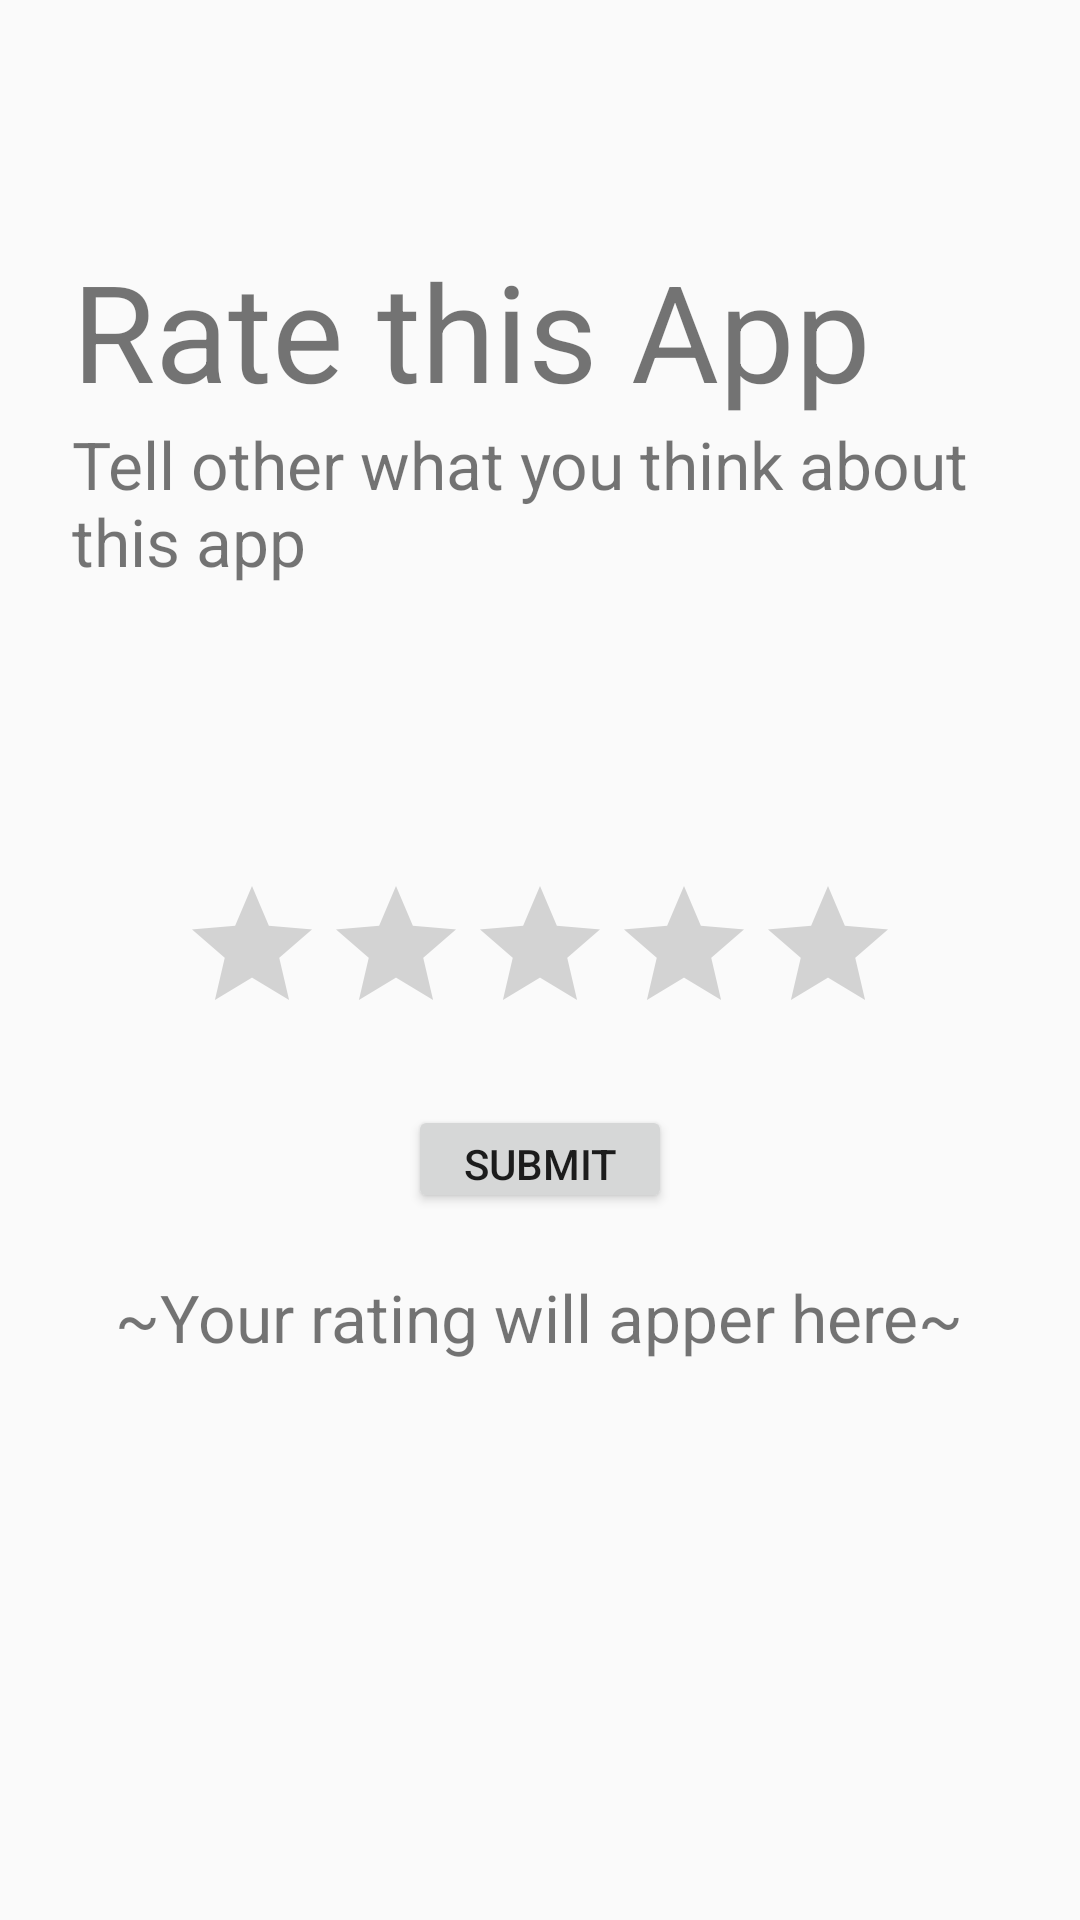

Produce the Android XML layout that renders to this screen, including the resource entries it uses.
<!-- AndroidManifest.xml: application theme MyMaterialTheme -->
<!-- res/layout/activity_rate.xml -->
<?xml version="1.0" encoding="utf-8"?>
<RelativeLayout xmlns:android="http://schemas.android.com/apk/res/android"
    xmlns:app="http://schemas.android.com/apk/res-auto"
    xmlns:tools="http://schemas.android.com/tools"
    android:layout_width="match_parent"
    android:layout_height="match_parent"
    tools:context=".drawer.RateStars">
    <TextView
        android:id="@+id/rate_this_app"
        android:layout_width="wrap_content"
        android:layout_height="wrap_content"
        android:layout_alignParentStart="true"
        android:layout_alignParentLeft="true"
        android:layout_marginStart="24dp"
        android:layout_marginLeft="24dp"
        android:layout_marginTop="80dp"
        android:text="Rate this App"
        android:textSize="45dp"
 />
    <TextView
        android:id="@+id/rate_words"
        android:layout_width="wrap_content"
        android:layout_height="wrap_content"
        android:layout_below="@+id/rate_this_app"
        android:layout_alignParentStart="true"
        android:layout_alignParentLeft="true"
        android:layout_marginLeft="24dp"
        android:text="Tell other what you think about this app"
        android:textSize="22dp"
        />
    <RatingBar
        android:id="@+id/ratingBar"
        android:layout_width="wrap_content"
        android:layout_height="wrap_content"
        android:layout_centerInParent="true"
        android:numStars="5"
        android:stepSize=".5"
        android:layout_marginBottom="20dp"/>
    <Button
        android:id="@+id/Submit_button"
        android:layout_width="wrap_content"
        android:layout_height="36dp"
        android:layout_centerInParent="true"
        android:layout_below="@+id/ratingBar"
        android:text="Submit"
        android:layout_marginBottom="20dp"/>
    <TextView
        android:id="@+id/RateTextView"
        android:layout_width="wrap_content"
        android:layout_height="wrap_content"
        android:layout_centerInParent="true"
        android:layout_below="@+id/Submit_button"
        android:text="~Your rating will apper here~"
        android:textSize="22dp"
/>
</RelativeLayout>
<!-- resources referenced by this layout -->
<resources>
  <style name="MyMaterialTheme" parent="MyMaterialTheme.Base">
  
  
      </style>
  <style name="MyMaterialTheme.Base" parent="Theme.AppCompat.Light.NoActionBar">
  
          <item name="colorPrimary">@color/colorPrimary</item>
          <item name="colorPrimaryDark">@color/colorPrimaryDark</item>
          <item name="colorAccent">@color/colorAccent</item>
          <item name="windowNoTitle">true</item>
          <item name="windowActionBar">false</item>
      </style>
  <color name="colorPrimary">#001619</color>
  <color name="colorPrimaryDark">#001619</color>
  <color name="colorAccent">#001619</color>
</resources>
